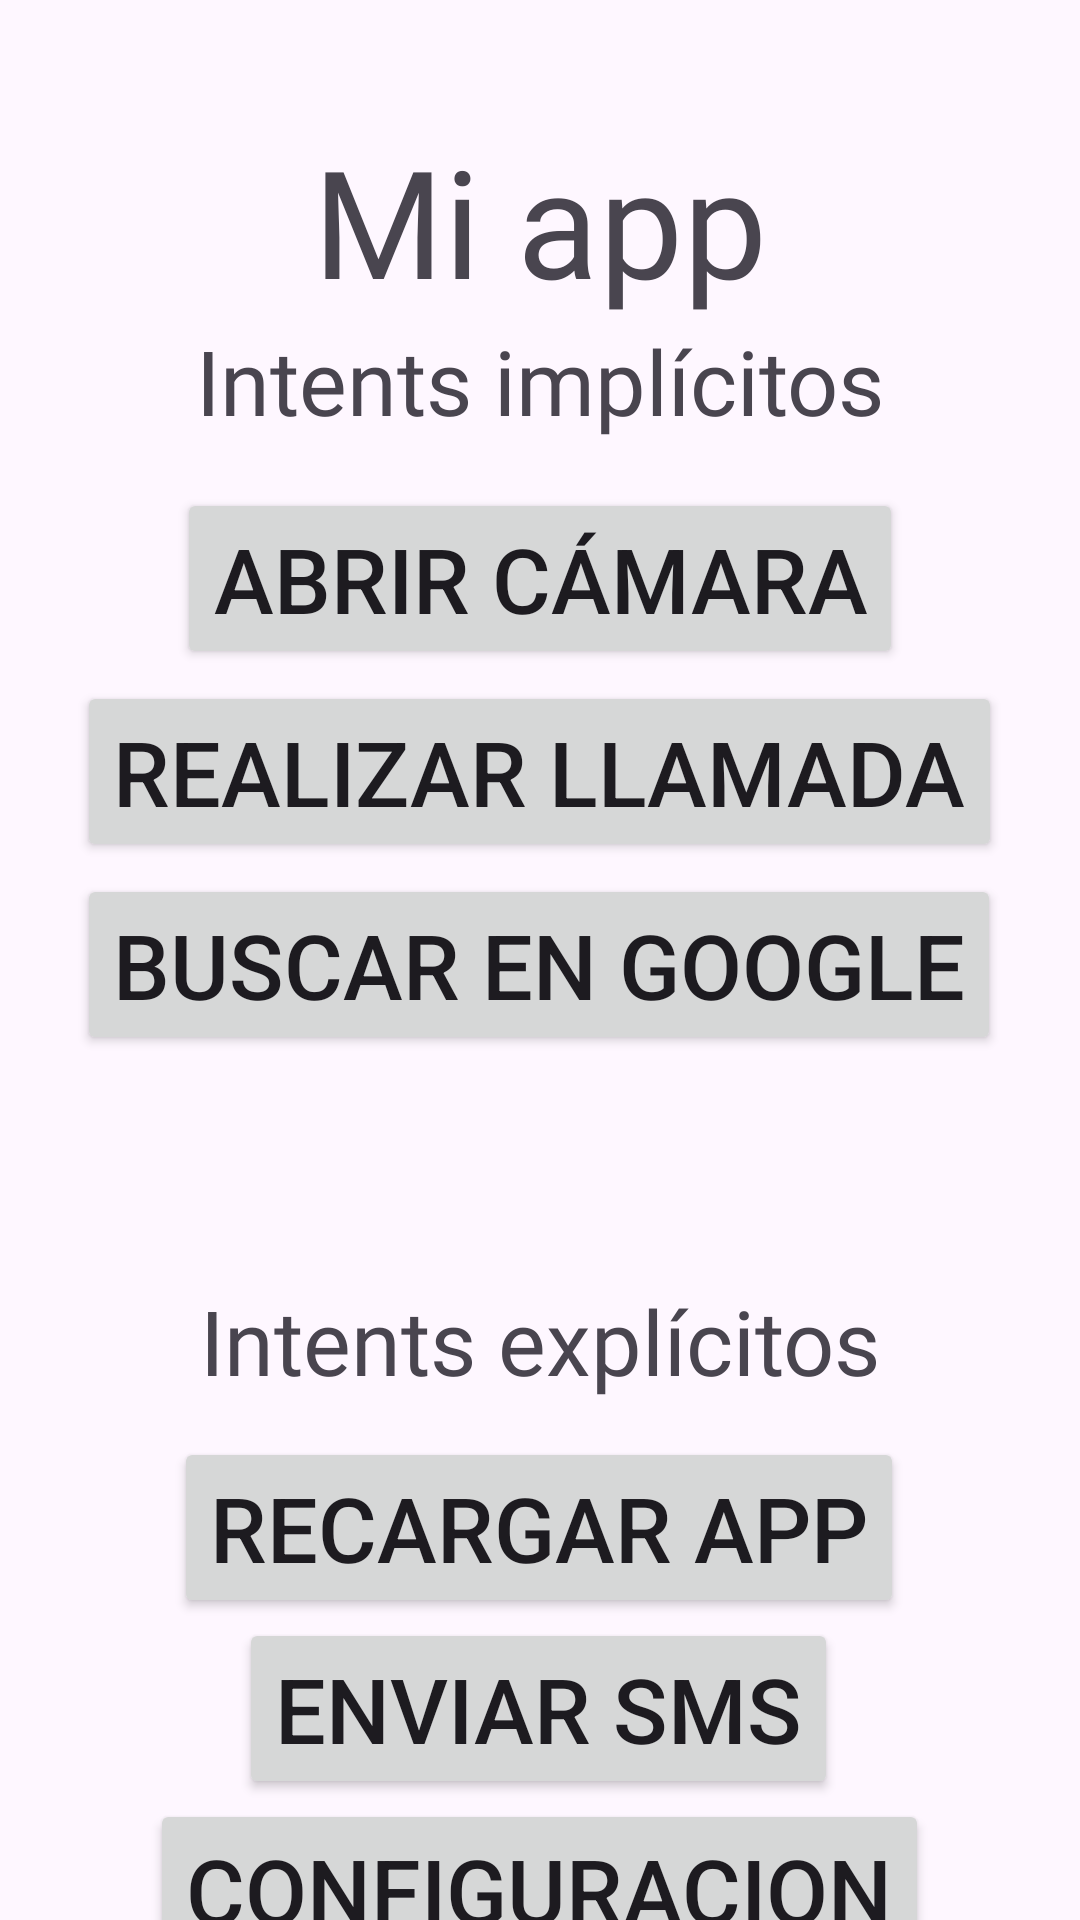

The Android layout XML behind this screen, and the referenced resources:
<!-- AndroidManifest.xml: application theme Theme.Explicito_implicito -->
<!-- res/layout/activity_main2.xml -->
<?xml version="1.0" encoding="utf-8"?>
<androidx.constraintlayout.widget.ConstraintLayout xmlns:android="http://schemas.android.com/apk/res/android"
    xmlns:app="http://schemas.android.com/apk/res-auto"
    xmlns:tools="http://schemas.android.com/tools"
    android:layout_width="match_parent"
    android:layout_height="match_parent"
    tools:context=".MainActivity2">

    <TextView
        android:id="@+id/miapp"
        android:layout_width="wrap_content"
        android:layout_height="wrap_content"
        android:layout_marginTop="40dp"
        android:text="Mi app"
        android:textSize="50sp"
        android:fontFamily="@font/fuente"
        app:layout_constraintEnd_toEndOf="parent"
        app:layout_constraintStart_toStartOf="parent"
        app:layout_constraintTop_toTopOf="parent"
        android:layout_marginBottom="15dp"/>

    <TextView
        android:id="@+id/intentsImplicitos"
        android:layout_width="wrap_content"
        android:layout_height="wrap_content"
        android:text="Intents implícitos"
        android:textSize="30sp"
        android:fontFamily="@font/fuente"
        app:layout_constraintEnd_toEndOf="parent"
        app:layout_constraintStart_toStartOf="parent"
        app:layout_constraintTop_toBottomOf="@id/miapp" />

    <Button
        android:id="@+id/camara"
        android:layout_width="wrap_content"
        android:layout_height="wrap_content"
        android:layout_marginTop="56dp"
        android:text="Abrir cámara"
        android:textSize="30sp"
        app:layout_constraintEnd_toEndOf="parent"
        app:layout_constraintStart_toStartOf="parent"
        app:layout_constraintTop_toBottomOf="@id/miapp" />

    <Button
        android:id="@+id/llamada"
        android:layout_width="wrap_content"
        android:layout_height="wrap_content"
        android:layout_marginTop="4dp"
        android:text="Realizar llamada"
        android:textSize="30sp"
        app:layout_constraintEnd_toEndOf="parent"
        app:layout_constraintHorizontal_bias="0.496"
        app:layout_constraintStart_toStartOf="parent"
        app:layout_constraintTop_toBottomOf="@id/camara" />

    <Button
        android:id="@+id/buscar"
        android:layout_width="wrap_content"
        android:layout_height="wrap_content"
        android:layout_marginTop="4dp"
        android:text="Buscar en Google"
        android:textSize="30sp"
        app:layout_constraintEnd_toEndOf="parent"
        app:layout_constraintHorizontal_bias="0.496"
        app:layout_constraintStart_toStartOf="parent"
        app:layout_constraintTop_toBottomOf="@id/llamada" />

    <TextView
        android:id="@+id/intentsExplicitos"
        android:layout_width="wrap_content"
        android:layout_height="wrap_content"
        android:layout_marginTop="320dp"
        android:text="Intents explícitos"
        android:textSize="30sp"
        android:fontFamily="@font/fuente"
        app:layout_constraintEnd_toEndOf="parent"
        app:layout_constraintStart_toStartOf="parent"
        app:layout_constraintTop_toBottomOf="@id/miapp" />

    <Button
        android:id="@+id/reload"
        android:layout_width="wrap_content"
        android:layout_height="wrap_content"
        android:layout_marginTop="256dp"
        android:text="Recargar app"
        android:textSize="30sp"
        app:layout_constraintEnd_toEndOf="parent"
        app:layout_constraintHorizontal_bias="0.498"
        app:layout_constraintStart_toStartOf="parent"
        app:layout_constraintTop_toBottomOf="@id/camara" />

    <Button
        android:id="@+id/sms"
        android:layout_width="wrap_content"
        android:layout_height="wrap_content"
        android:text="Enviar SMS"
        android:textSize="30sp"
        app:layout_constraintEnd_toEndOf="parent"
        app:layout_constraintHorizontal_bias="0.497"
        app:layout_constraintStart_toStartOf="parent"
        app:layout_constraintTop_toBottomOf="@id/reload"/>

    <Button
        android:id="@+id/settings"
        android:layout_width="wrap_content"
        android:layout_height="wrap_content"
        android:text="Configuracion"
        android:textSize="30sp"
        app:layout_constraintEnd_toEndOf="parent"
        app:layout_constraintHorizontal_bias="0.497"
        app:layout_constraintStart_toStartOf="parent"
        app:layout_constraintTop_toBottomOf="@id/sms"/>
</androidx.constraintlayout.widget.ConstraintLayout>
<!-- resources referenced by this layout -->
<resources>
  <style name="Theme.Explicito_implicito" parent="Base.Theme.Explicito_implicito" />
  <style name="Base.Theme.Explicito_implicito" parent="Theme.Material3.DayNight.NoActionBar">
          
          
      </style>
</resources>
